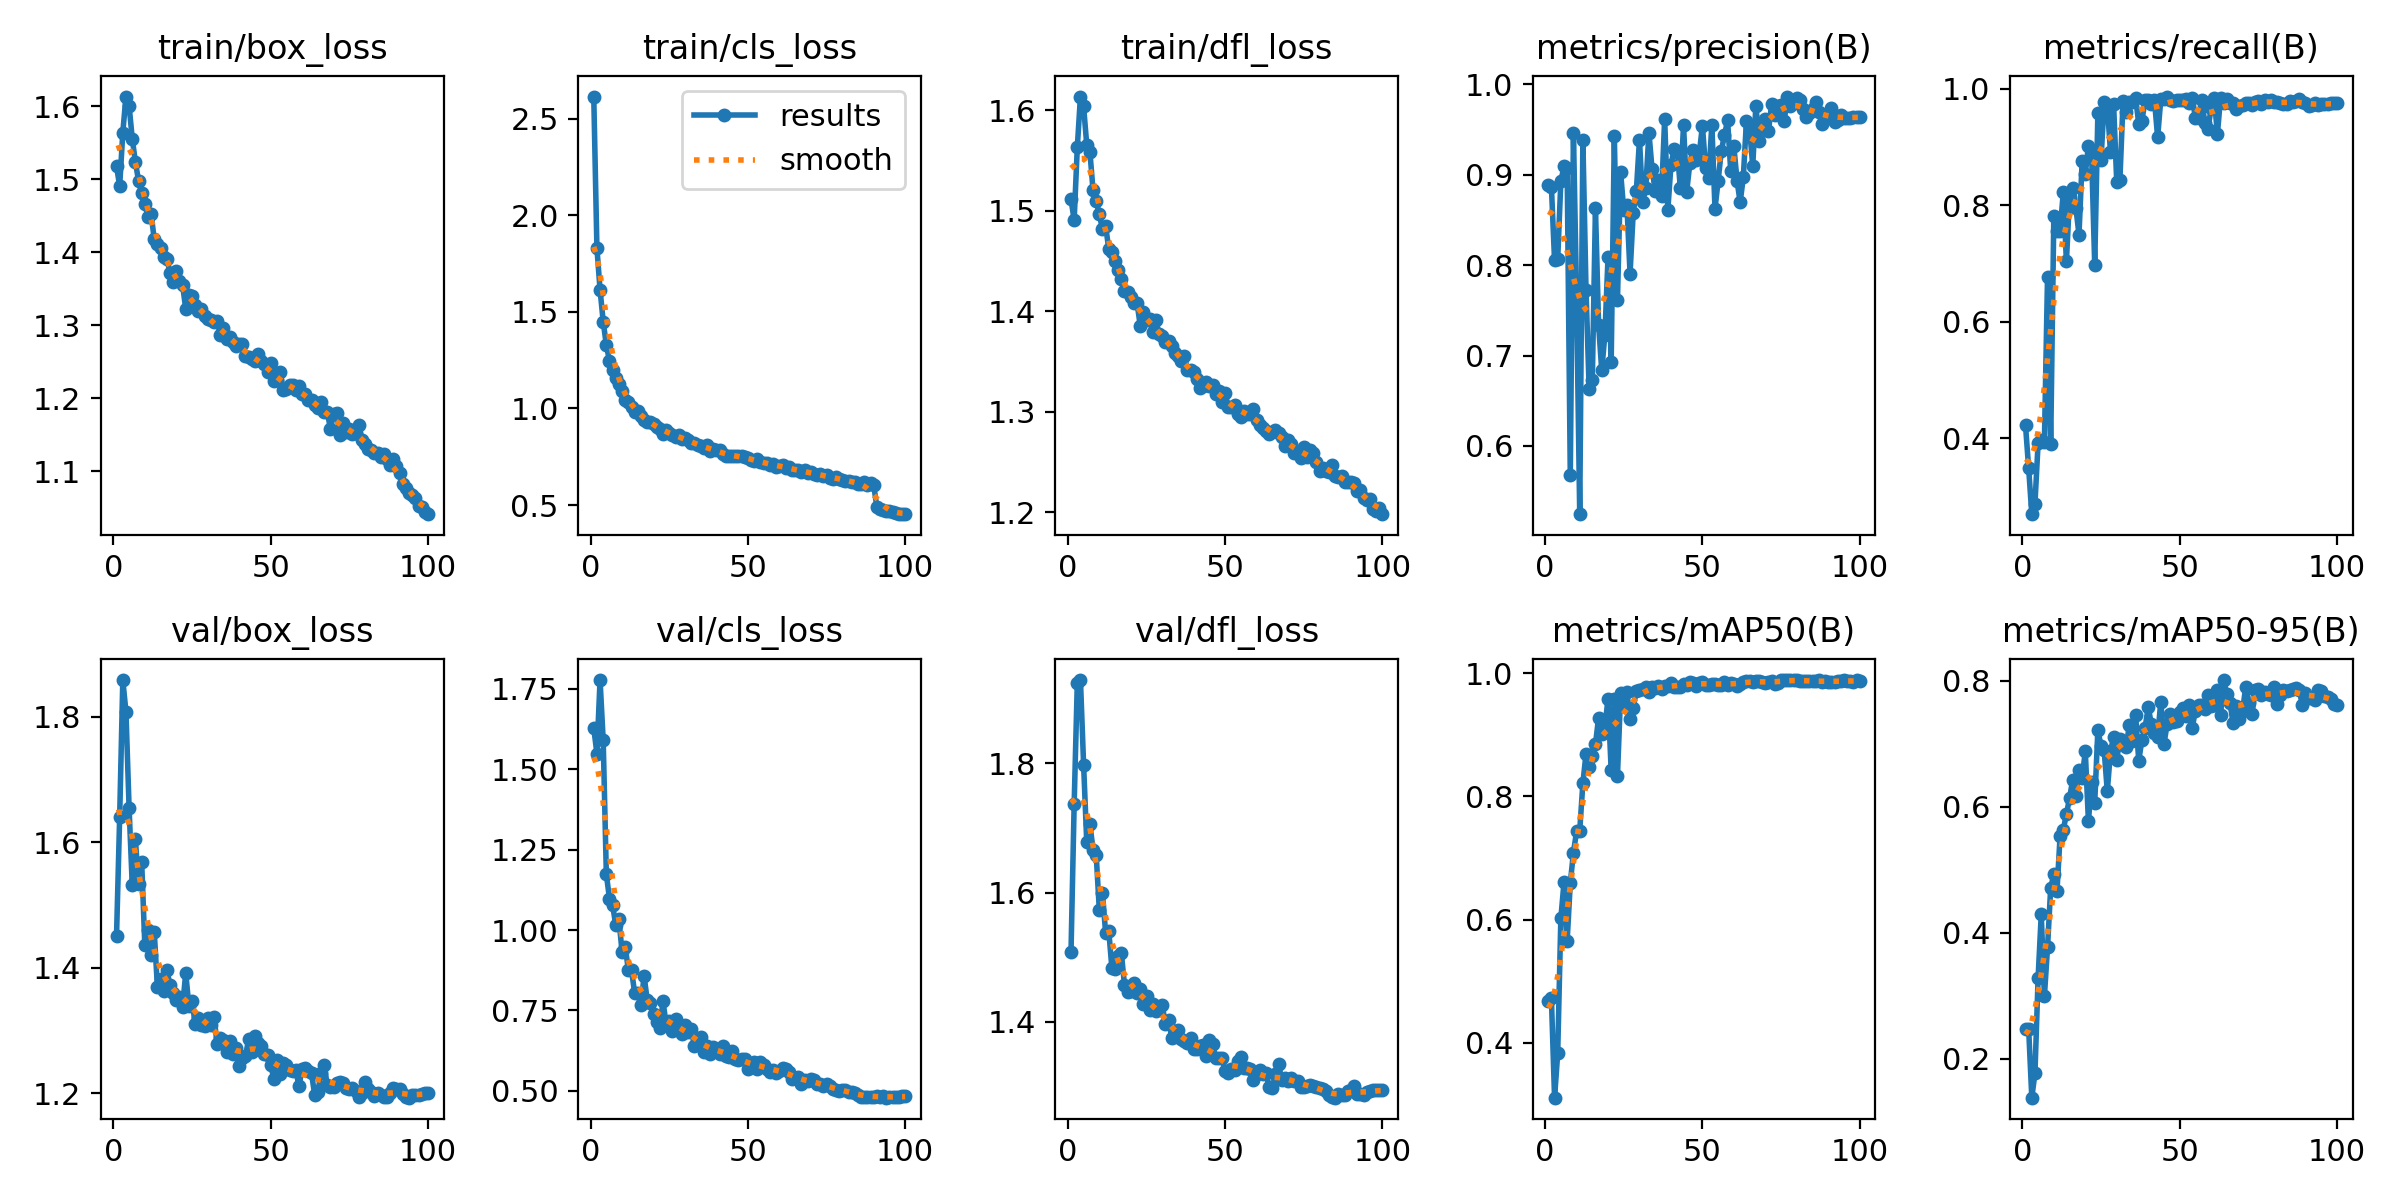

The data file committed next to this chart (first rows):
epoch, train/box_loss, train/cls_loss, train/dfl_loss, metrics/precision(B), metrics/recall(B), metrics/mAP50(B), metrics/mAP50-95(B), val/box_loss, val/cls_loss, val/dfl_loss, lr/pg0, lr/pg1, lr/pg2
1, 1.518, 2.616, 1.511, 0.8891, 0.4223, 0.4684, 0.2482, 1.45, 1.627, 1.509, 0.003325, 0.003325, 0.003325
2, 1.491, 1.832, 1.491, 0.8868, 0.3487, 0.4721, 0.2476, 1.64, 1.549, 1.737, 0.006593, 0.006593, 0.006593
3, 1.564, 1.615, 1.563, 0.8052, 0.2699, 0.3111, 0.1386, 1.859, 1.777, 1.925, 0.009794, 0.009794, 0.009794
4, 1.613, 1.45, 1.614, 0.8066, 0.2876, 0.383, 0.1772, 1.808, 1.59, 1.929, 0.009703, 0.009703, 0.009703
5, 1.601, 1.328, 1.604, 0.8927, 0.3918, 0.6021, 0.3283, 1.655, 1.173, 1.798, 0.009604, 0.009604, 0.009604
6, 1.556, 1.248, 1.566, 0.9093, 0.398, 0.6605, 0.4291, 1.532, 1.098, 1.678, 0.009505, 0.009505, 0.009505
7, 1.524, 1.202, 1.559, 0.9078, 0.393, 0.5652, 0.2995, 1.605, 1.076, 1.707, 0.009406, 0.009406, 0.009406
8, 1.498, 1.156, 1.521, 0.5679, 0.6775, 0.6595, 0.3768, 1.533, 1.015, 1.666, 0.009307, 0.009307, 0.009307
9, 1.481, 1.127, 1.51, 0.9465, 0.3896, 0.7088, 0.4711, 1.568, 1.034, 1.659, 0.009208, 0.009208, 0.009208
10, 1.466, 1.09, 1.497, 0.7649, 0.781, 0.7433, 0.4928, 1.436, 0.9313, 1.573, 0.009109, 0.009109, 0.009109
11, 1.448, 1.043, 1.482, 0.5244, 0.7556, 0.7446, 0.4659, 1.46, 0.9465, 1.599, 0.00901, 0.00901, 0.00901
12, 1.452, 1.033, 1.485, 0.9386, 0.7556, 0.8213, 0.5542, 1.42, 0.877, 1.538, 0.008911, 0.008911, 0.008911
13, 1.418, 1.008, 1.462, 0.7727, 0.8222, 0.8693, 0.5635, 1.457, 0.8755, 1.541, 0.008812, 0.008812, 0.008812
14, 1.411, 0.9828, 1.459, 0.6624, 0.7036, 0.8486, 0.5879, 1.369, 0.8041, 1.483, 0.008713, 0.008713, 0.008713
15, 1.406, 0.9848, 1.45, 0.6726, 0.8147, 0.865, 0.6139, 1.383, 0.8041, 1.482, 0.008614, 0.008614, 0.008614
16, 1.393, 0.9631, 1.441, 0.8632, 0.8304, 0.8845, 0.6423, 1.362, 0.7672, 1.501, 0.008515, 0.008515, 0.008515
17, 1.391, 0.938, 1.432, 0.7339, 0.796, 0.9281, 0.6164, 1.396, 0.8573, 1.506, 0.008416, 0.008416, 0.008416
18, 1.372, 0.9283, 1.42, 0.6835, 0.7497, 0.901, 0.6588, 1.373, 0.7817, 1.457, 0.008317, 0.008317, 0.008317
19, 1.36, 0.9321, 1.419, 0.7232, 0.8765, 0.9121, 0.6449, 1.359, 0.7744, 1.446, 0.008218, 0.008218, 0.008218
20, 1.374, 0.9218, 1.415, 0.8087, 0.8541, 0.959, 0.6881, 1.348, 0.7396, 1.448, 0.008119, 0.008119, 0.008119
21, 1.36, 0.9017, 1.408, 0.6925, 0.9024, 0.8422, 0.577, 1.354, 0.7153, 1.46, 0.00802, 0.00802, 0.00802
22, 1.355, 0.8943, 1.408, 0.943, 0.8884, 0.9578, 0.639, 1.338, 0.6941, 1.444, 0.007921, 0.007921, 0.007921
23, 1.323, 0.8663, 1.386, 0.7616, 0.6976, 0.8337, 0.6065, 1.391, 0.7789, 1.451, 0.007822, 0.007822, 0.007822
24, 1.341, 0.8871, 1.399, 0.9026, 0.958, 0.9674, 0.7216, 1.34, 0.7088, 1.427, 0.007723, 0.007723, 0.007723
25, 1.34, 0.8739, 1.392, 0.8605, 0.8781, 0.9473, 0.696, 1.347, 0.7166, 1.44, 0.007624, 0.007624, 0.007624
26, 1.328, 0.8637, 1.392, 0.8661, 0.9766, 0.9692, 0.6893, 1.311, 0.6854, 1.419, 0.007525, 0.007525, 0.007525
27, 1.319, 0.8519, 1.379, 0.7906, 0.9716, 0.9257, 0.6246, 1.32, 0.7223, 1.428, 0.007426, 0.007426, 0.007426
28, 1.323, 0.8633, 1.391, 0.8577, 0.8923, 0.9444, 0.6871, 1.309, 0.6952, 1.417, 0.007327, 0.007327, 0.007327
29, 1.313, 0.8422, 1.377, 0.8821, 0.9732, 0.9712, 0.7105, 1.307, 0.6769, 1.422, 0.007228, 0.007228, 0.007228
30, 1.308, 0.8478, 1.376, 0.9389, 0.84, 0.9732, 0.6747, 1.32, 0.7052, 1.426, 0.007129, 0.007129, 0.007129
31, 1.307, 0.8367, 1.369, 0.8697, 0.843, 0.975, 0.7076, 1.308, 0.6819, 1.397, 0.00703, 0.00703, 0.00703
32, 1.304, 0.8234, 1.37, 0.8855, 0.9783, 0.9769, 0.6977, 1.321, 0.6913, 1.404, 0.006931, 0.006931, 0.006931
33, 1.306, 0.8199, 1.365, 0.9467, 0.9593, 0.9703, 0.6943, 1.278, 0.6381, 1.376, 0.006832, 0.006832, 0.006832
34, 1.287, 0.8098, 1.359, 0.9059, 0.9766, 0.9771, 0.7297, 1.288, 0.6545, 1.385, 0.006733, 0.006733, 0.006733
35, 1.296, 0.8044, 1.355, 0.8825, 0.9766, 0.9765, 0.7043, 1.285, 0.6665, 1.387, 0.006634, 0.006634, 0.006634
36, 1.282, 0.7969, 1.35, 0.894, 0.9849, 0.9787, 0.7454, 1.265, 0.6204, 1.373, 0.006535, 0.006535, 0.006535
37, 1.284, 0.8085, 1.356, 0.8768, 0.9392, 0.9741, 0.6726, 1.283, 0.6403, 1.37, 0.006436, 0.006436, 0.006436
38, 1.277, 0.7784, 1.342, 0.9619, 0.9447, 0.9792, 0.7065, 1.263, 0.6142, 1.367, 0.006337, 0.006337, 0.006337
39, 1.272, 0.7883, 1.341, 0.8606, 0.9799, 0.979, 0.7245, 1.272, 0.637, 1.375, 0.006238, 0.006238, 0.006238
40, 1.275, 0.7856, 1.34, 0.9105, 0.9799, 0.9843, 0.7578, 1.243, 0.6288, 1.358, 0.006139, 0.006139, 0.006139
41, 1.274, 0.7861, 1.333, 0.9288, 0.9732, 0.9769, 0.7312, 1.257, 0.6158, 1.358, 0.00604, 0.00604, 0.00604
42, 1.258, 0.7622, 1.324, 0.9264, 0.9799, 0.9783, 0.7171, 1.259, 0.6411, 1.362, 0.005941, 0.005941, 0.005941
43, 1.257, 0.7523, 1.326, 0.8852, 0.9167, 0.9785, 0.7111, 1.286, 0.6094, 1.365, 0.005842, 0.005842, 0.005842
44, 1.255, 0.7562, 1.33, 0.9548, 0.9816, 0.9831, 0.7663, 1.266, 0.6053, 1.347, 0.005743, 0.005743, 0.005743
45, 1.251, 0.7518, 1.326, 0.8811, 0.9816, 0.9809, 0.6992, 1.292, 0.6233, 1.372, 0.005644, 0.005644, 0.005644
46, 1.26, 0.7555, 1.327, 0.9125, 0.9866, 0.9863, 0.7304, 1.28, 0.5988, 1.366, 0.005545, 0.005545, 0.005545
47, 1.251, 0.7533, 1.317, 0.9272, 0.9799, 0.9846, 0.7466, 1.276, 0.5972, 1.344, 0.005446, 0.005446, 0.005446
48, 1.247, 0.753, 1.321, 0.9158, 0.9783, 0.9794, 0.7336, 1.262, 0.5984, 1.344, 0.005347, 0.005347, 0.005347
49, 1.236, 0.7494, 1.31, 0.9228, 0.9799, 0.9844, 0.736, 1.261, 0.599, 1.344, 0.005248, 0.005248, 0.005248
50, 1.249, 0.7451, 1.318, 0.9544, 0.9799, 0.9862, 0.7498, 1.245, 0.5681, 1.324, 0.005149, 0.005149, 0.005149
51, 1.224, 0.7325, 1.305, 0.908, 0.9799, 0.9813, 0.7569, 1.223, 0.5801, 1.32, 0.00505, 0.00505, 0.00505
52, 1.225, 0.7295, 1.305, 0.8961, 0.9816, 0.9817, 0.7436, 1.253, 0.5907, 1.328, 0.004951, 0.004951, 0.004951
53, 1.236, 0.7376, 1.307, 0.9556, 0.9749, 0.9833, 0.7611, 1.231, 0.5679, 1.326, 0.004852, 0.004852, 0.004852
54, 1.211, 0.7202, 1.297, 0.8623, 0.9849, 0.9827, 0.7249, 1.249, 0.5913, 1.34, 0.004753, 0.004753, 0.004753
55, 1.212, 0.7158, 1.295, 0.8932, 0.9499, 0.9815, 0.7525, 1.245, 0.582, 1.346, 0.004654, 0.004654, 0.004654
56, 1.218, 0.7179, 1.301, 0.9261, 0.9491, 0.9816, 0.7605, 1.236, 0.5685, 1.328, 0.004555, 0.004555, 0.004555
57, 1.219, 0.7058, 1.298, 0.9435, 0.9811, 0.9851, 0.7611, 1.236, 0.5592, 1.328, 0.004456, 0.004456, 0.004456
58, 1.212, 0.7139, 1.298, 0.9603, 0.9416, 0.9802, 0.7547, 1.237, 0.5648, 1.327, 0.004357, 0.004357, 0.004357
59, 1.216, 0.6965, 1.303, 0.9044, 0.9309, 0.9846, 0.7766, 1.211, 0.5563, 1.31, 0.004258, 0.004258, 0.004258
60, 1.206, 0.7022, 1.292, 0.9315, 0.9666, 0.9829, 0.759, 1.239, 0.5608, 1.32, 0.004159, 0.004159, 0.004159
... 40 more rows
